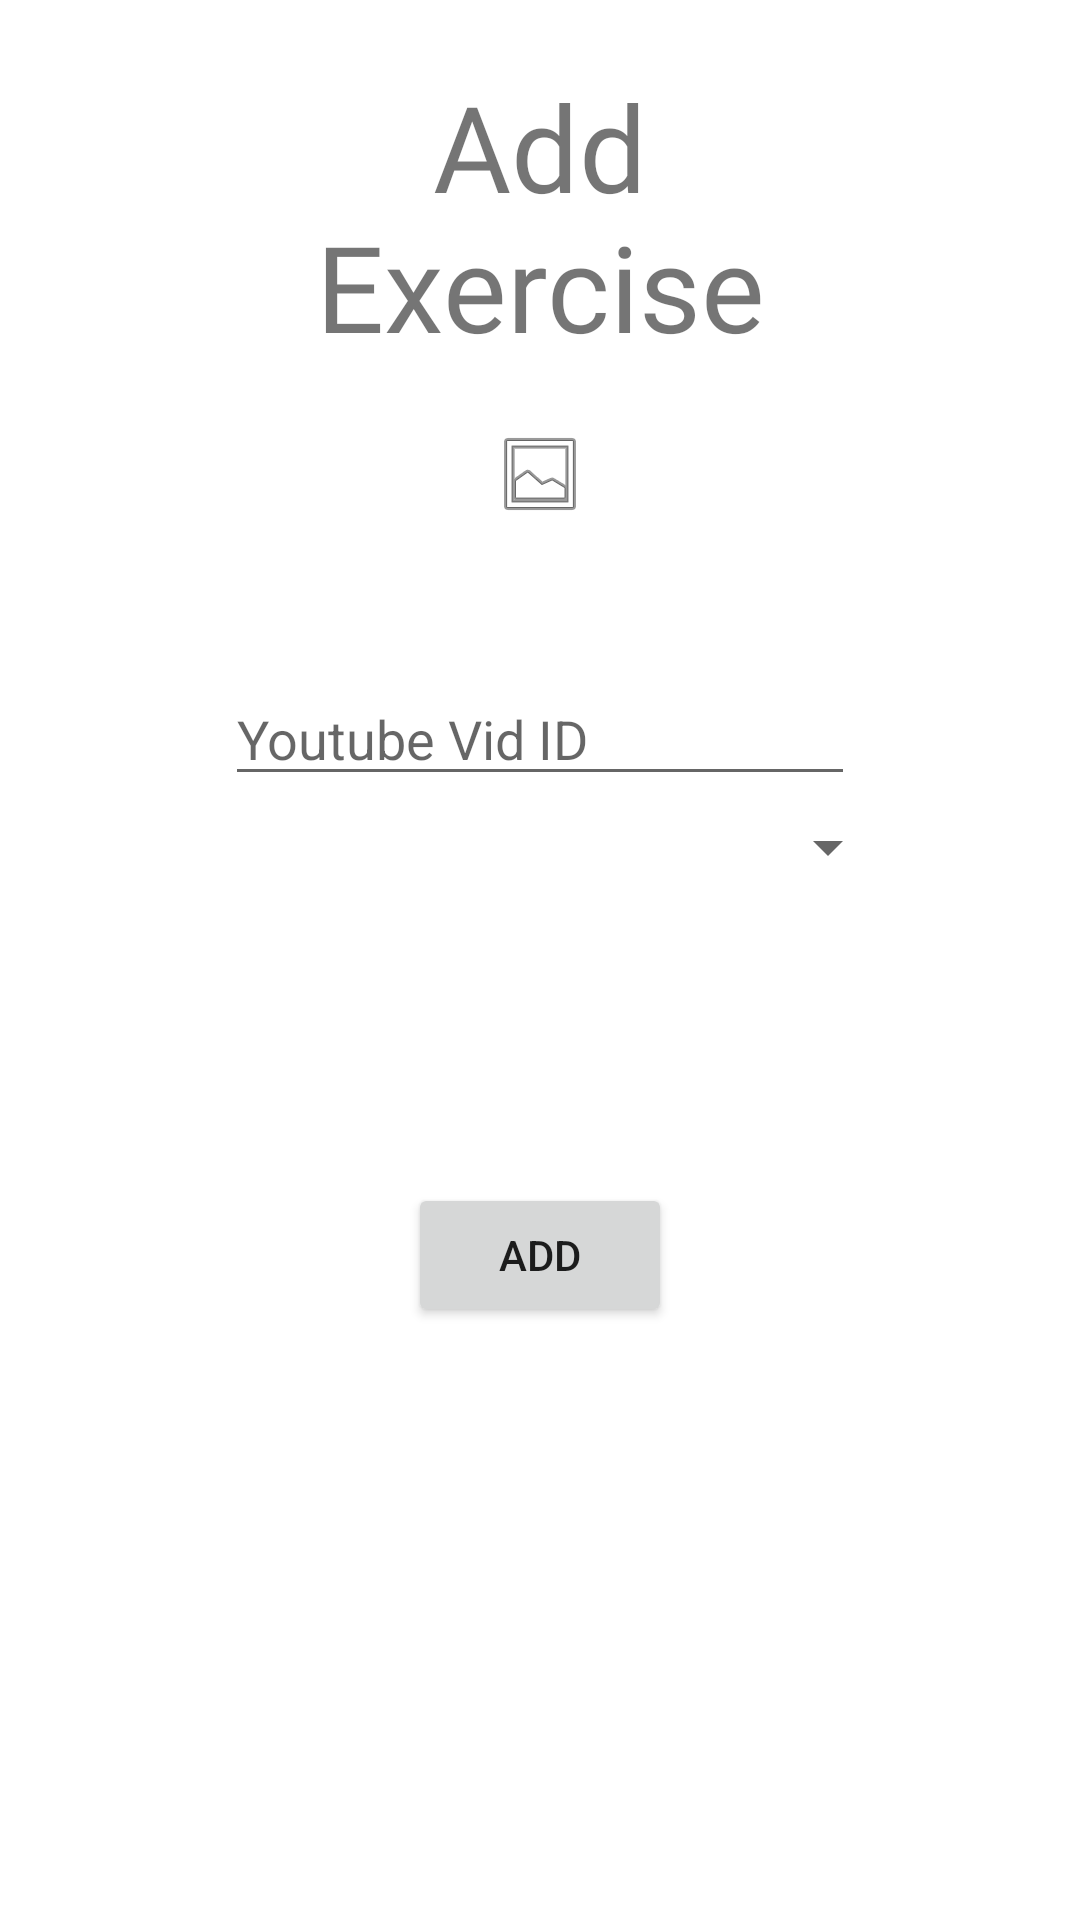

This screen was rendered from an Android layout file. Write that file and the resources it references.
<!-- AndroidManifest.xml: application theme AppMaterialTheme -->
<!-- res/layout/add_exercise.xml -->
<?xml version="1.0" encoding="utf-8"?>
<RelativeLayout xmlns:android="http://schemas.android.com/apk/res/android"
    xmlns:app="http://schemas.android.com/apk/res-auto"
    android:layout_width="match_parent"
    android:layout_height="match_parent"
    >

    <TextView
        android:id="@+id/AddExcer"
        android:layout_width="198dp"
        android:layout_height="wrap_content"
        android:layout_centerHorizontal="true"
        android:layout_marginTop="02dp"
        android:fontFamily="@font/oswald"
        android:gravity="center"
        android:paddingTop="20dp"
        android:text="@string/add_exercise_string"
        android:textSize="40dp"

        />

    <ImageView
        android:id="@+id/placeholderimg"
        android:layout_width="match_parent"
        android:layout_height="wrap_content"
        android:layout_below="@+id/AddExcer"
        android:padding="20dp"
        app:srcCompat="@android:drawable/ic_menu_gallery"></ImageView>

    <EditText
        android:id="@+id/ytlink"
        android:layout_width="wrap_content"
        android:layout_height="wrap_content"
        android:layout_below="@+id/placeholderimg"
        android:layout_centerHorizontal="true"
        android:layout_marginTop="30dp"
        android:ems="10"
        android:hint="@string/youtube_id"

        />

    <Spinner
        android:layout_marginTop="5dp"
        android:id="@+id/exer_spinner"
        android:textAlignment="center"
        android:layout_width="match_parent"
        android:layout_height="wrap_content"
        android:layout_below="@+id/ytlink"
        android:layout_marginLeft="60dp"
        android:layout_marginRight="60dp"
        android:paddingTop="10dp" />

    <Button
        android:id="@+id/addnewex"
        android:layout_width="wrap_content"
        android:layout_height="wrap_content"
        android:layout_below="@+id/exer_spinner"
        android:layout_centerHorizontal="true"
        android:layout_marginTop="100dp"
        android:text="@string/add" />
    
    


</RelativeLayout>
<!-- resources referenced by this layout -->
<resources>
  <string name="add">Add</string>
  <string name="add_exercise_string">Add Exercise</string>
  <string name="youtube_id">Youtube Vid ID</string>
  <style name="AppMaterialTheme" parent="SuperMaterialTheme">
  
      </style>
  <style name="SuperMaterialTheme" parent="Theme.AppCompat.Light.NoActionBar">
      
          
          <item name="colorPrimary">@color/colorPrimary</item>
          <item name="colorPrimaryDark">@color/colorPrimaryDark</item>
          <item name="colorSecondary">@color/colorSecondary</item>
  
      </style>
  <color name="colorPrimary">#212121</color>
  <color name="colorPrimaryDark">#000000</color>
  <color name="colorSecondary">#9575cd</color>
</resources>
